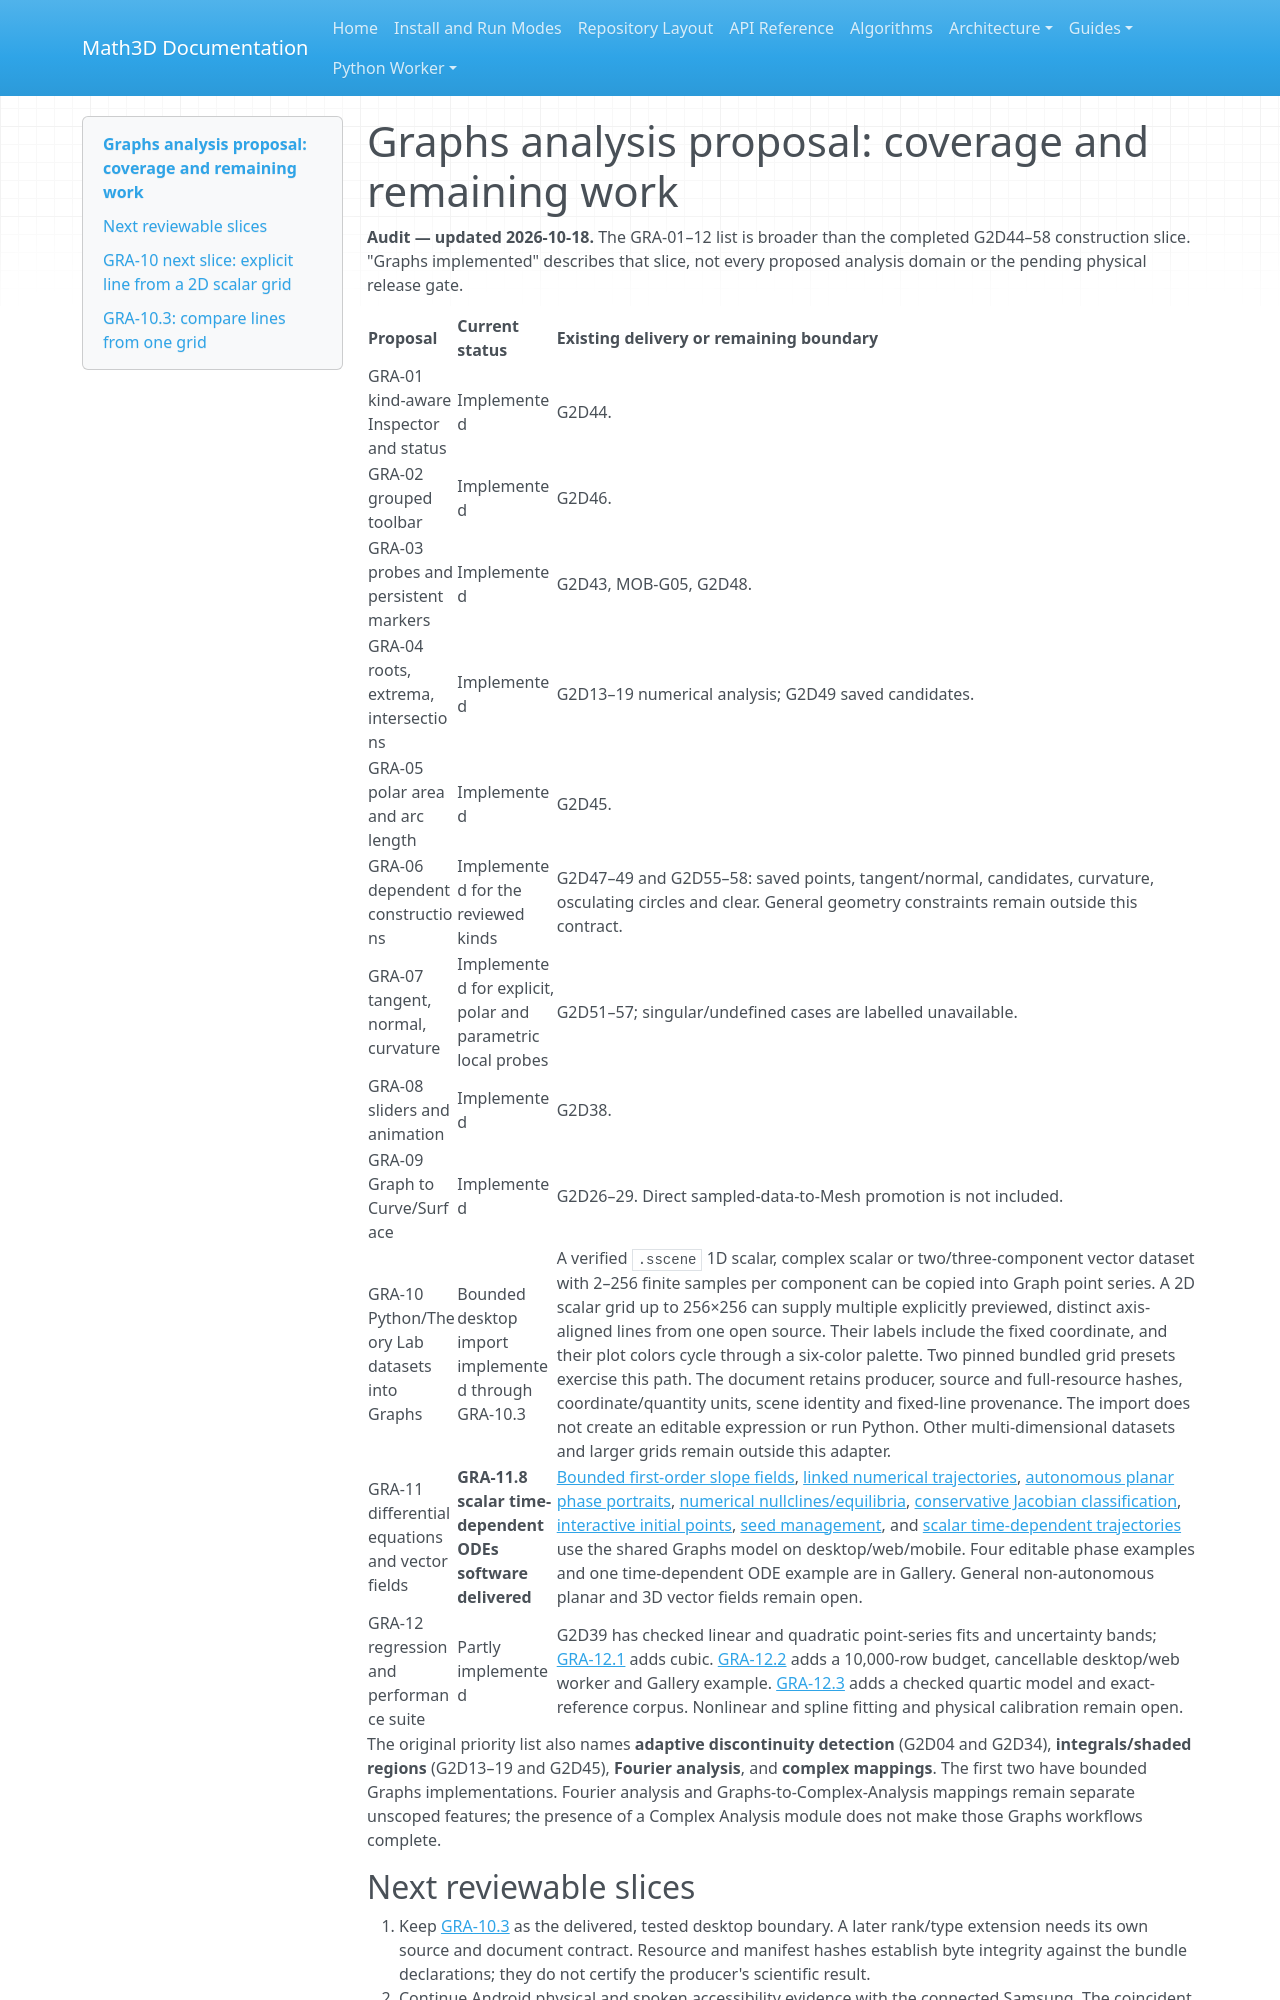

repository: expert10000/Math3D · page: graph2d-gra-coverage-and-next-slices/index.html · generator: mkdocs

# Graphs analysis proposal: coverage and remaining work

**Audit — updated 2026-10-18.** The GRA-01–12 list is broader than the completed G2D44–58 construction slice. "Graphs implemented" describes that slice, not every proposed analysis domain or the pending physical release gate.

| Proposal | Current status | Existing delivery or remaining boundary |
| --- | --- | --- |
| GRA-01 kind-aware Inspector and status | Implemented | G2D44. |
| GRA-02 grouped toolbar | Implemented | G2D46. |
| GRA-03 probes and persistent markers | Implemented | G2D43, MOB-G05, G2D48. |
| GRA-04 roots, extrema, intersections | Implemented | G2D13–19 numerical analysis; G2D49 saved candidates. |
| GRA-05 polar area and arc length | Implemented | G2D45. |
| GRA-06 dependent constructions | Implemented for the reviewed kinds | G2D47–49 and G2D55–58: saved points, tangent/normal, candidates, curvature, osculating circles and clear. General geometry constraints remain outside this contract. |
| GRA-07 tangent, normal, curvature | Implemented for explicit, polar and parametric local probes | G2D51–57; singular/undefined cases are labelled unavailable. |
| GRA-08 sliders and animation | Implemented | G2D38. |
| GRA-09 Graph to Curve/Surface | Implemented | G2D26–29. Direct sampled-data-to-Mesh promotion is not included. |
| GRA-10 Python/Theory Lab datasets into Graphs | Bounded desktop import implemented through GRA-10.3 | A verified `.sscene` 1D scalar, complex scalar or two/three-component vector dataset with 2–256 finite samples per component can be copied into Graph point series. A 2D scalar grid up to 256×256 can supply multiple explicitly previewed, distinct axis-aligned lines from one open source. Their labels include the fixed coordinate, and their plot colors cycle through a six-color palette. Two pinned bundled grid presets exercise this path. The document retains producer, source and full-resource hashes, coordinate/quantity units, scene identity and fixed-line provenance. The import does not create an editable expression or run Python. Other multi-dimensional datasets and larger grids remain outside this adapter. |
| GRA-11 differential equations and vector fields | **GRA-11.8 scalar time-dependent ODEs software delivered** | [Bounded first-order slope fields](graph2d-gra11-slope-fields.md), [linked numerical trajectories](graph2d-gra11-trajectories.md), [autonomous planar phase portraits](graph2d-gra11-phase-portraits.md), [numerical nullclines/equilibria](graph2d-gra11-nullclines-equilibria.md), [conservative Jacobian classification](graph2d-gra11-equilibrium-classification.md), [interactive initial points](graph2d-gra11-interactive-seeds.md), [seed management](graph2d-gra11-seed-management.md), and [scalar time-dependent trajectories](graph2d-gra11-time-dependent-ode-scope.md) use the shared Graphs model on desktop/web/mobile. Four editable phase examples and one time-dependent ODE example are in Gallery. General non-autonomous planar and 3D vector fields remain open. |
| GRA-12 regression and performance suite | Partly implemented | G2D39 has checked linear and quadratic point-series fits and uncertainty bands; [GRA-12.1](graph2d-gra12-cubic-regression.md) adds cubic. [GRA-12.2](graph2d-gra12-regression-performance.md) adds a 10,000-row budget, cancellable desktop/web worker and Gallery example. [GRA-12.3](graph2d-gra12-quartic-regression.md) adds a checked quartic model and exact-reference corpus. Nonlinear and spline fitting and physical calibration remain open. |

The original priority list also names **adaptive discontinuity detection** (G2D04 and G2D34), **integrals/shaded regions** (G2D13–19 and G2D45), **Fourier analysis**, and **complex mappings**. The first two have bounded Graphs implementations. Fourier analysis and Graphs-to-Complex-Analysis mappings remain separate unscoped features; the presence of a Complex Analysis module does not make those Graphs workflows complete.
